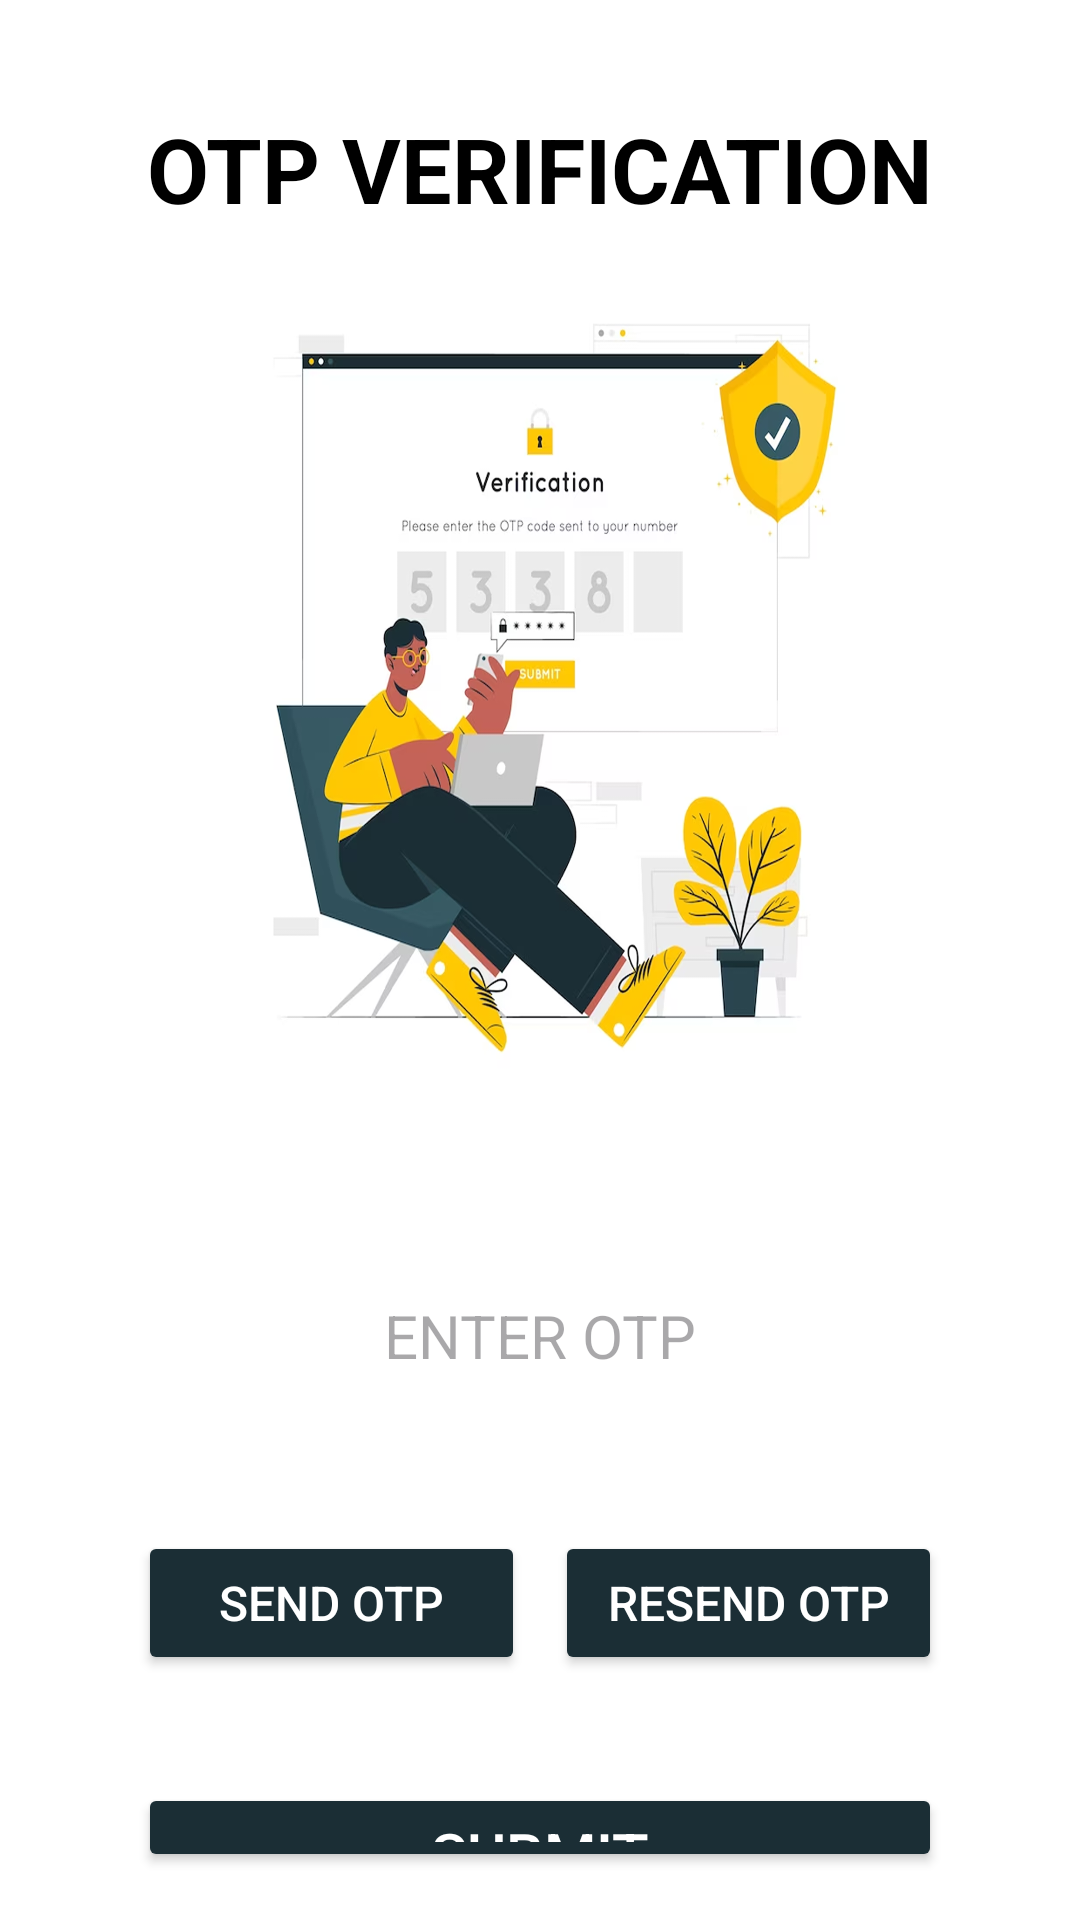

Reconstruct the res/layout file that produces this screen, plus the resources it refers to.
<!-- AndroidManifest.xml: application theme Theme.SocialConnectvity -->
<!-- res/layout/activity_otp_verification.xml -->
<?xml version="1.0" encoding="utf-8"?>
<RelativeLayout xmlns:android="http://schemas.android.com/apk/res/android"
    xmlns:tools="http://schemas.android.com/tools"
    android:layout_width="match_parent"
    android:layout_height="match_parent"
    android:background="@drawable/otp3"
    android:paddingStart="16dp"
    android:paddingTop="16dp"
    android:paddingEnd="16dp"
    android:paddingBottom="16dp"
    tools:context=".OtpVerificationActivity">

    <TextView
        android:id="@+id/otpTextView"
        android:layout_width="wrap_content"
        android:layout_height="wrap_content"
        android:text="OTP VERIFICATION"
        android:textSize="30sp"
        android:textStyle="bold"
        android:textColor="@android:color/black"
        android:layout_centerHorizontal="true"
        android:layout_marginTop="20dp"
        android:layout_marginBottom="45dp"/>

    <EditText
        android:id="@+id/otpEditText"
        android:layout_width="match_parent"
        android:layout_height="48dp"
        android:layout_below="@id/otpTextView"
        android:layout_centerHorizontal="true"
        android:hint="ENTER OTP"
        android:layout_marginTop="300sp"
        android:layout_marginStart="30sp"
        android:layout_marginEnd="30sp"
        android:gravity="center"
        android:inputType="number"
        android:maxLines="1"
        android:textSize="20sp"
        android:background="@drawable/rounded_edit_text"
        android:layout_marginBottom="16dp"/>

    <LinearLayout
        android:id="@+id/buttonLayout"
        android:layout_width="match_parent"
        android:layout_height="wrap_content"
        android:layout_below="@id/otpEditText"
        android:layout_marginTop="25dp"
        android:layout_marginBottom="20dp"
        android:orientation="horizontal">

        <Button
            android:id="@+id/sendOtpButton"
            android:layout_width="0dp"
            android:layout_height="48dp"
            android:layout_weight="1"
            android:layout_marginStart="30sp"
            android:backgroundTint="#1b2e35"
            android:text="Send OTP"
            android:gravity="center"
            android:textColor="#FFFFFF"
            android:textAllCaps="true"
            android:textSize="16sp"/>

        <Button
            android:id="@+id/resendOtpButton"
            android:layout_width="0dp"
            android:layout_height="wrap_content"
            android:layout_weight="1"
            android:backgroundTint="#1b2e35"
            android:text="Resend OTP"
            android:gravity="center"
            android:textColor="#FFFFFF"
            android:textAllCaps="true"
            android:layout_marginEnd="30sp"
            android:layout_marginStart="10sp"
            android:textSize="16sp"/>
    </LinearLayout>

    <Button
        android:id="@+id/submitButton"
        android:layout_width="match_parent"
        android:layout_height="48dp"
        android:layout_below="@id/buttonLayout"
        android:layout_marginTop="16dp"
        android:gravity="center"
        android:backgroundTint="#1b2e35"
        android:text="Submit"
        android:textColor="#FFFFFF"
        android:textAllCaps="true"
        android:layout_marginEnd="30sp"
        android:layout_marginStart="30sp"
        android:textSize="20sp"
        android:layout_centerHorizontal="true"/>

    <TextView
        android:id="@+id/timerTextView"
        android:layout_width="wrap_content"
        android:layout_height="wrap_content"
        android:text=""
        android:layout_below="@id/submitButton"
        android:layout_marginTop="16dp"
        android:layout_centerHorizontal="true"/>
</RelativeLayout>
<!-- resources referenced by this layout -->
<resources>
  <!-- drawable otp3: png bitmap (drawable, 659446 bytes) -->
  <!-- drawable rounded_edit_text (drawable) -->
  <shape xmlns:android="http://schemas.android.com/apk/res/android">
      <corners android:radius="50dp" />
      <solid android:color="#FFFFFF" />
  </shape>
  <style name="Theme.SocialConnectvity" parent="Base.Theme.SocialConnectvity">
          
      </style>
  <style name="Base.Theme.SocialConnectvity" parent="Theme.Material3.DayNight.NoActionBar">
          
      </style>
</resources>
